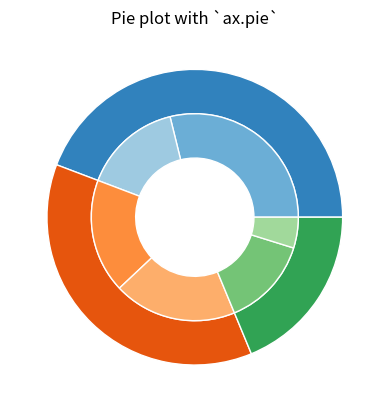
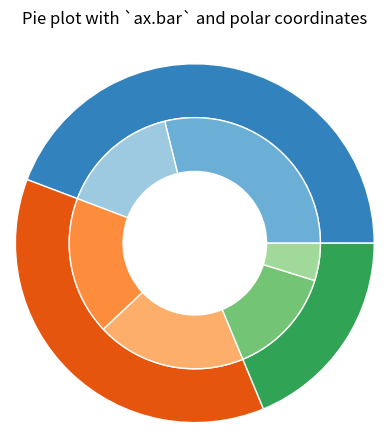

Reproduce these figures in Python, in order.
import matplotlib.pyplot as plt
import numpy as np
fig, ax = plt.subplots()

size = 0.3
vals = np.array([[60., 32.], [37., 40.], [29., 10.]])

cmap = plt.colormaps["tab20c"]
outer_colors = cmap(np.arange(3)*4)
inner_colors = cmap([1, 2, 5, 6, 9, 10])

ax.pie(vals.sum(axis=1), radius=1, colors=outer_colors,
       wedgeprops=dict(width=size, edgecolor='w'))

ax.pie(vals.flatten(), radius=1-size, colors=inner_colors,
       wedgeprops=dict(width=size, edgecolor='w'))

ax.set(aspect="equal", title='Pie plot with `ax.pie`')
plt.show()
fig, ax = plt.subplots(subplot_kw=dict(projection="polar"))

size = 0.3
vals = np.array([[60., 32.], [37., 40.], [29., 10.]])
# Normalize vals to 2 pi
valsnorm = vals/np.sum(vals)*2*np.pi
# Obtain the ordinates of the bar edges
valsleft = np.cumsum(np.append(0, valsnorm.flatten()[:-1])).reshape(vals.shape)

cmap = plt.colormaps["tab20c"]
outer_colors = cmap(np.arange(3)*4)
inner_colors = cmap([1, 2, 5, 6, 9, 10])

ax.bar(x=valsleft[:, 0],
       width=valsnorm.sum(axis=1), bottom=1-size, height=size,
       color=outer_colors, edgecolor='w', linewidth=1, align="edge")

ax.bar(x=valsleft.flatten(),
       width=valsnorm.flatten(), bottom=1-2*size, height=size,
       color=inner_colors, edgecolor='w', linewidth=1, align="edge")

ax.set(title="Pie plot with `ax.bar` and polar coordinates")
ax.set_axis_off()
plt.show()